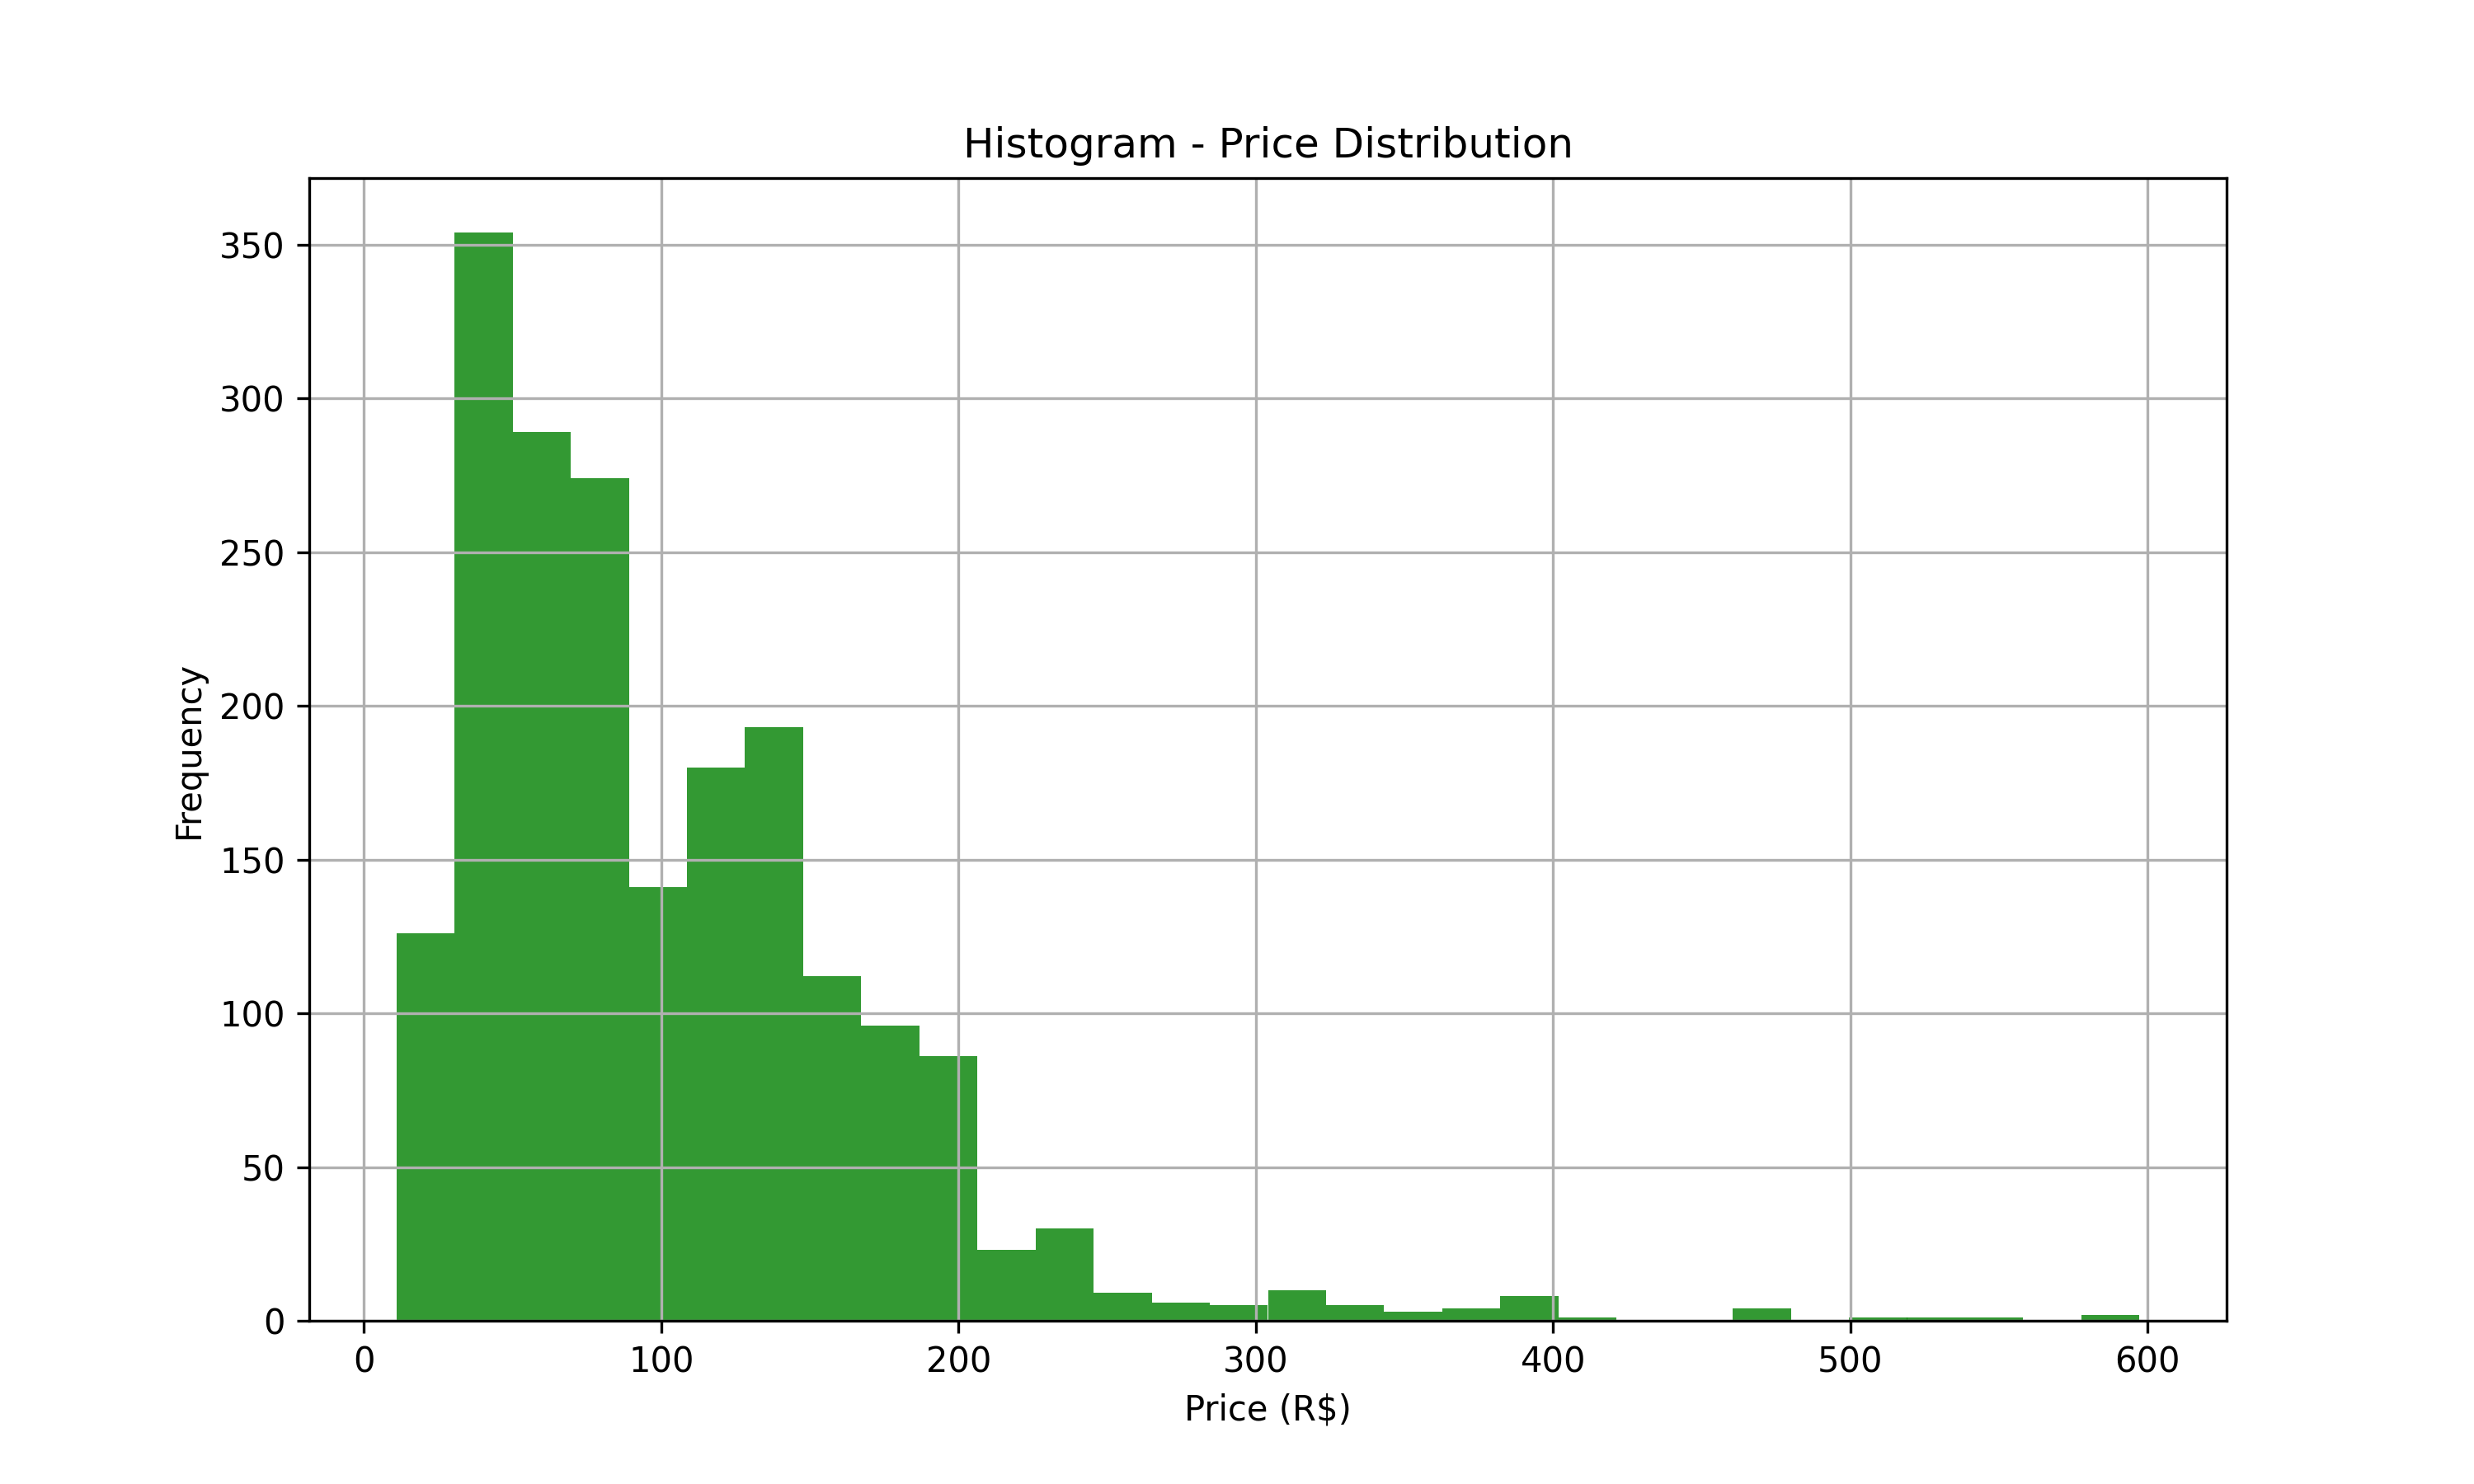

Source code (Python):

import pandas as pd
import matplotlib.pyplot as plt

df = pd.read_csv('ecommerce_preparados.csv')

plt.figure(figsize=(10, 6))
plt.hist(df['Preço'], bins=30, color='green', alpha=0.8)
plt.title('Histogram - Price Distribution')
plt.xlabel('Price (R$)')
plt.ylabel('Frequency')
plt.grid(True)

plt.savefig('histogram.png', dpi=300)
plt.show()
